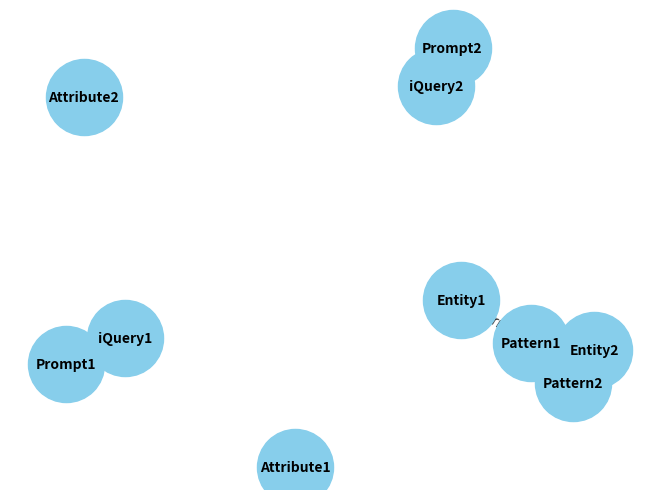

Write Python code to recreate this figure.
import networkx as nx
import matplotlib.pyplot as plt
import logging

# Configure logging
logging.basicConfig(level=logging.INFO, format='%(asctime)s - %(levelname)s - %(message)s')

class ATLASNetwork:
    def __init__(self):
        self.graph = nx.DiGraph()
        logging.info("Initialized ATLAS Network")

    def add_entity(self, entity_id, attributes=None, patterns=None):
        self.graph.add_node(entity_id, attributes=attributes or {}, patterns=patterns or [])
        logging.info(f"Added entity: {entity_id} with attributes: {attributes} and patterns: {patterns}")

    def add_pattern(self, pattern_id, qkit=None, parents=None, children=None):
        self.graph.add_node(pattern_id, qkit=qkit or [], parents=parents or [], children=children or [])
        logging.info(f"Added pattern: {pattern_id} with qkit: {qkit}, parents: {parents}, children: {children}")

    def add_iquery(self, iquery_id, ref_id, prompts):
        self.graph.add_node(iquery_id, ref_id=ref_id, prompts=prompts)
        logging.info(f"Added iQuery: {iquery_id} with ref_id: {ref_id} and prompts: {prompts}")

    def add_attribute(self, attribute_id, ref_id, attributes=None, patterns=None):
        self.graph.add_node(attribute_id, ref_id=ref_id, attributes=attributes or {}, patterns=patterns or [])
        logging.info(f"Added attribute: {attribute_id} with ref_id: {ref_id}, attributes: {attributes}, patterns: {patterns}")

    def add_prompt_interface(self, pi_id, function):
        self.graph.add_node(pi_id, function=function)
        logging.info(f"Added prompt interface: {pi_id}")

    def add_relationship(self, source, target, relationship_type):
        self.graph.add_edge(source, target, relationship_type=relationship_type)
        logging.info(f"Added relationship from {source} to {target} of type {relationship_type}")

    def visualize(self):
        pos = nx.spring_layout(self.graph)
        nx.draw(self.graph, pos, with_labels=True, node_size=3000, node_color="skyblue", font_size=10, font_weight="bold")
        edge_labels = nx.get_edge_attributes(self.graph, 'relationship_type')
        nx.draw_networkx_edge_labels(self.graph, pos, edge_labels=edge_labels)
        plt.show()
        logging.info("Visualized the network")

def main():
    atlas_network = ATLASNetwork()

    # Adding entities
    atlas_network.add_entity('Entity1', attributes={'name': 'Entity One'}, patterns=['Pattern1'])
    atlas_network.add_entity('Entity2', attributes={'name': 'Entity Two'}, patterns=['Pattern2'])

    # Adding patterns
    atlas_network.add_pattern('Pattern1', qkit=['iQuery1'], parents=[], children=['Pattern2'])
    atlas_network.add_pattern('Pattern2', qkit=['iQuery2'], parents=['Pattern1'], children=[])

    # Adding iQueries
    atlas_network.add_iquery('iQuery1', ref_id='RID1', prompts=['Prompt1'])
    atlas_network.add_iquery('iQuery2', ref_id='RID2', prompts=['Prompt2'])

    # Adding attributes
    atlas_network.add_attribute('Attribute1', ref_id='RID1', attributes={'key1': 'value1'}, patterns=['Pattern1'])
    atlas_network.add_attribute('Attribute2', ref_id='RID2', attributes={'key2': 'value2'}, patterns=['Pattern2'])

    # Adding prompt interfaces
    atlas_network.add_prompt_interface('Prompt1', function=lambda x: x)
    atlas_network.add_prompt_interface('Prompt2', function=lambda x: x)

    # Adding relationships
    atlas_network.add_relationship('Entity1', 'Pattern1', 'conforms_to')
    atlas_network.add_relationship('Entity2', 'Pattern2', 'conforms_to')
    atlas_network.add_relationship('Pattern1', 'Pattern2', 'parent_of')
    atlas_network.add_relationship('iQuery1', 'Prompt1', 'uses')
    atlas_network.add_relationship('iQuery2', 'Prompt2', 'uses')

    # Visualize the network
    atlas_network.visualize()

if __name__ == "__main__":
    main()
